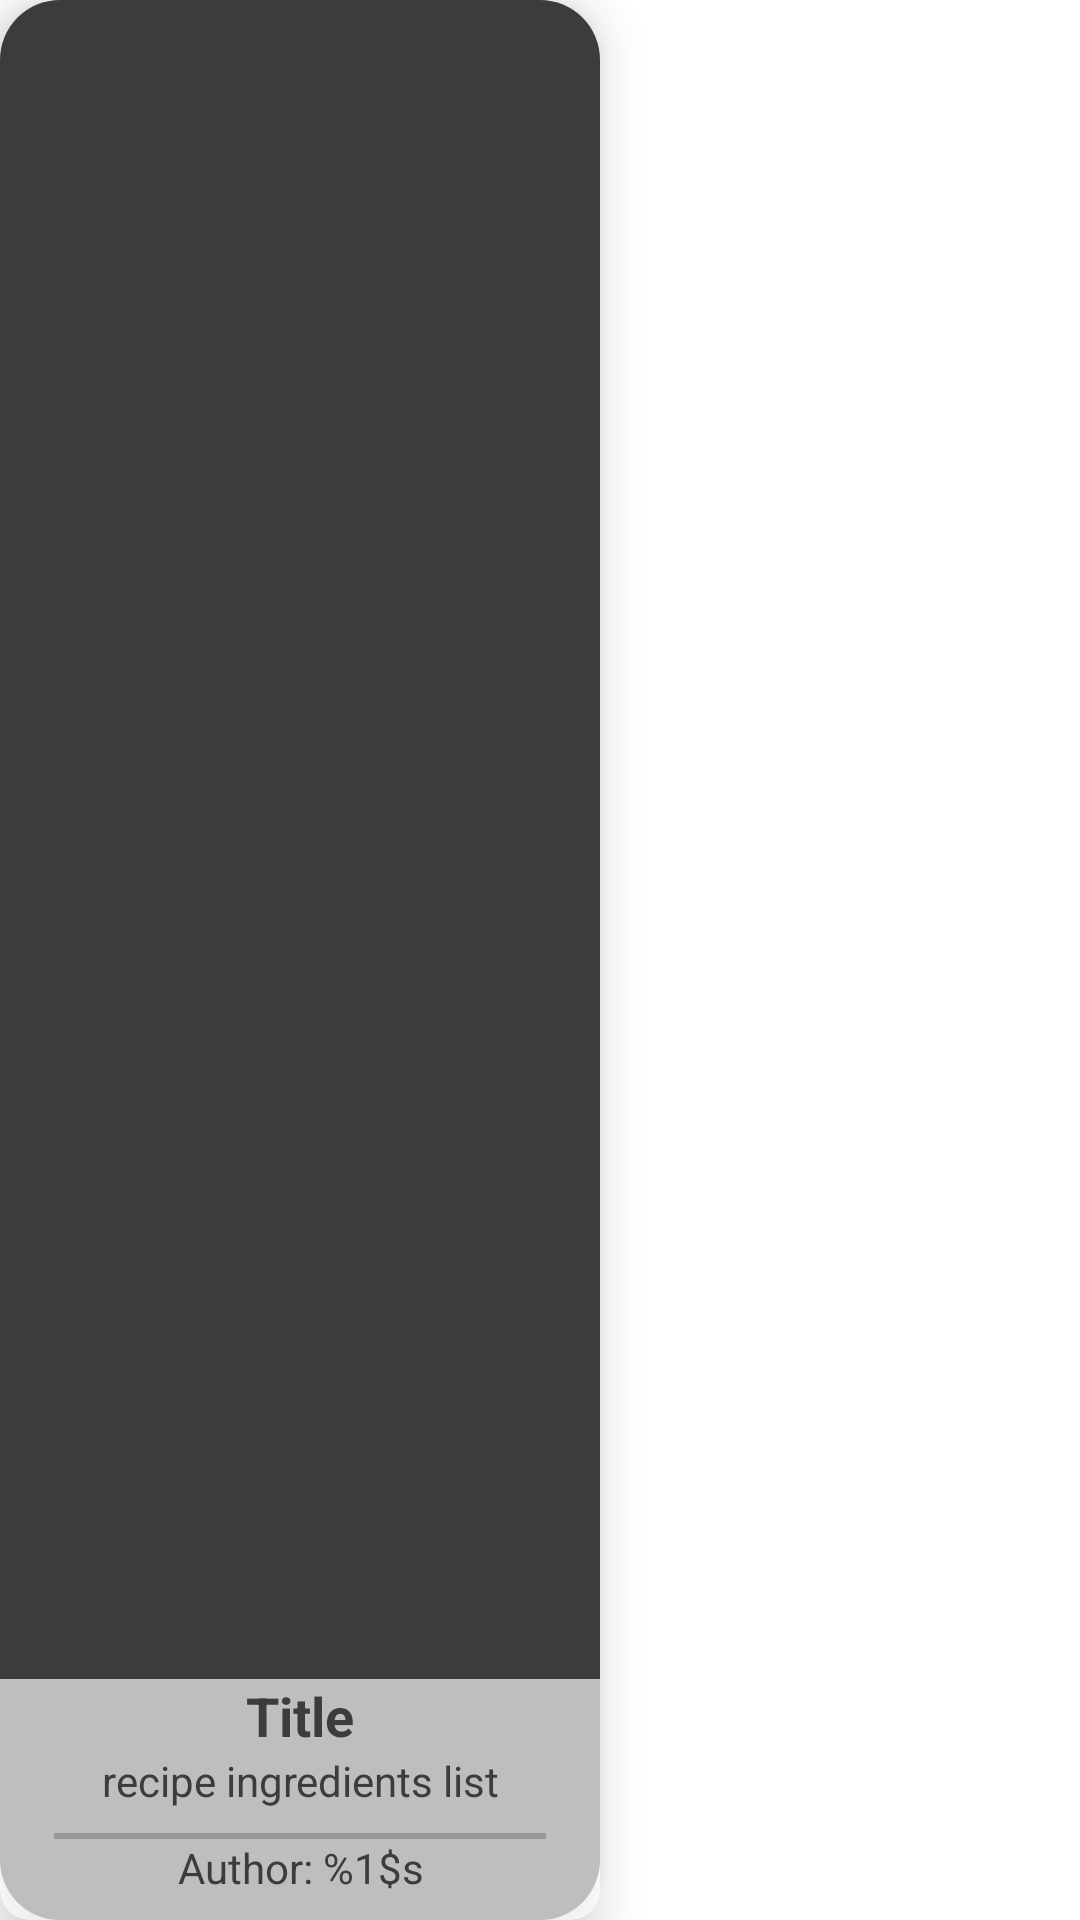

Here is an Android app screen rendered from its layout file. Give the layout XML and the strings, colors and styles it references.
<!-- AndroidManifest.xml: application theme Theme.ZeroXpire -->
<!-- res/layout/recipe_frame.xml -->
<?xml version="1.0" encoding="utf-8"?>
<androidx.constraintlayout.widget.ConstraintLayout xmlns:android="http://schemas.android.com/apk/res/android"
    xmlns:app="http://schemas.android.com/apk/res-auto"
    android:id="@+id/recipeRecyclerViewConstraintLayout"
    android:layout_width="match_parent"
    android:layout_height="wrap_content"
    android:minHeight="200dp"
    android:maxWidth="200dp"
    app:barrierMargin="0dp"
    android:elevation="10dp"
    android:background="@drawable/round_tab">

    <ImageView
        android:id="@+id/recipe_imageView"
        android:layout_width="match_parent"
        android:layout_height="120dp"
        android:contentDescription="@string/recipe_image"
        android:scaleType="centerCrop"
        app:layout_constraintBottom_toTopOf="@+id/recipeDescConstraintLayout"
        app:layout_constraintEnd_toEndOf="parent"
        app:layout_constraintStart_toStartOf="parent"
        app:layout_constraintTop_toTopOf="parent"
        app:srcCompat="@drawable/baseline_image_24"
        android:background="@drawable/round_top_tab"
        android:clipToOutline="true"/>

    <androidx.constraintlayout.widget.ConstraintLayout
        android:id="@+id/recipeDescConstraintLayout"
        android:layout_width="0dp"
        android:layout_height="wrap_content"
        android:layout_marginTop="8dp"
        android:paddingStart="8dp"
        android:paddingEnd="8dp"
        app:layout_constraintEnd_toEndOf="parent"
        app:layout_constraintStart_toStartOf="parent"
        app:layout_constraintBottom_toBottomOf="parent"
        android:background="@drawable/transparent_round_feet"
        android:clipToOutline="true">

        <TextView
            android:id="@+id/recipe_title_textview"
            android:layout_width="wrap_content"
            android:layout_height="wrap_content"
            android:layout_marginStart="8dp"
            android:layout_marginEnd="8dp"
            android:maxLines="@integer/material_motion_duration_long_1"
            android:text="@string/recipe_title"
            android:textSize="18sp"
            android:textStyle="bold"
            android:gravity="center"
            app:layout_constraintEnd_toEndOf="parent"
            app:layout_constraintStart_toStartOf="parent"
            app:layout_constraintTop_toTopOf="parent" />

        <TextView
            android:id="@+id/recipe_ingredients_textview"
            android:layout_width="wrap_content"
            android:layout_height="wrap_content"
            android:paddingStart="8dp"
            android:paddingEnd="8dp"
            android:gravity="center"
            android:maxLines="3"
            android:minLines="1"
            android:text="@string/recipe_ingredients_list"
            app:layout_constraintEnd_toEndOf="parent"
            app:layout_constraintStart_toStartOf="parent"
            app:layout_constraintTop_toBottomOf="@+id/recipe_title_textview" />

        <View
            android:id="@+id/recipeLine"
            android:layout_width="match_parent"
            android:layout_height="2dp"
            android:layout_marginStart="10dp"
            android:layout_marginEnd="10dp"
            android:layout_marginTop="8dp"
            android:layout_marginBottom="8dp"
            android:background="#99808080"
            app:layout_constraintTop_toBottomOf="@id/recipe_ingredients_textview"
            app:layout_constraintStart_toStartOf="parent"
            app:layout_constraintEnd_toEndOf="parent"/>

        <TextView
            android:id="@+id/recipeAuthorTextView"
            android:layout_width="wrap_content"
            android:layout_height="wrap_content"
            android:paddingStart="8dp"
            android:paddingEnd="8dp"
            android:layout_marginBottom="8dp"
            android:gravity="center"
            android:text="@string/author"
            app:layout_constraintBottom_toBottomOf="parent"
            app:layout_constraintEnd_toEndOf="parent"
            app:layout_constraintStart_toStartOf="parent"
            app:layout_constraintTop_toBottomOf="@+id/recipeLine" />

    </androidx.constraintlayout.widget.ConstraintLayout>

</androidx.constraintlayout.widget.ConstraintLayout>
<!-- resources referenced by this layout -->
<resources>
  <!-- drawable round_tab (drawable) -->
  <shape xmlns:android="http://schemas.android.com/apk/res/android">
      <solid android:color="@color/textColor"/>
      <corners android:radius="20dp" /> 
  </shape>
  <!-- drawable transparent_round_feet (drawable) -->
  <shape xmlns:android="http://schemas.android.com/apk/res/android">
      <solid android:color="#AAFFFFFF"/>
      <corners
          android:bottomLeftRadius="10dp"
          android:bottomRightRadius="10dp"
          /> 
  </shape>
  <string name="author">Author: %1$s</string>
  <string name="recipe_image">recipe image</string>
  <string name="recipe_ingredients_list">recipe ingredients list</string>
  <string name="recipe_title">Title</string>
  <style name="Theme.ZeroXpire" parent="Theme.MaterialComponents.Light.NoActionBar">
          
          <item name="colorPrimary">"#73665c"</item>
          <item name="colorPrimaryVariant">@color/purple_700</item>
          <item name="colorOnPrimary">@color/white</item>
          
          <item name="colorSecondary">@color/teal_200</item>
          <item name="colorSecondaryVariant">@color/teal_700</item>
          <item name="colorOnSecondary">@color/black</item>
          
          <item name="android:statusBarColor">@color/textColor</item>
          
          <item name="android:textColor">@color/textColor</item>
      </style>
  <color name="textColor">#3C3C3C</color>
  <color name="purple_700">#FF3700B3</color>
  <color name="white">#FFFFFFFF</color>
  <color name="teal_200">#FF03DAC5</color>
  <color name="teal_700">#FF018786</color>
  <color name="black">#FF000000</color>
</resources>
